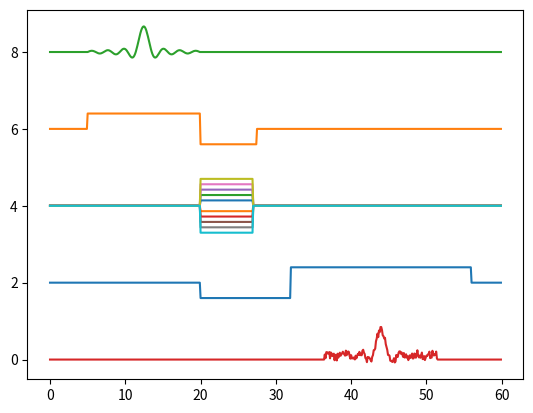

Recreate this plot in Python.
'''
Tr
Te
Rf :sinc pulse amp : 1.5, time :14
gz:[time : 14 ,c_time :, amp:0.8]
Gpe'y' : [time :10 ,c_time ,amp: 1.4-1.4/no of rows]
Gx : [time:20 , amp : 0.8]
RO : sinc + noise
Te = ()
Tr
numpy.concatenate
total time 60
'''
import json
import numpy as np
import matplotlib.pyplot as plt

time_step=0.1
start_time=50
Gz_amp=0.4
Gz_time=15
Rf_time=Gz_time
Gph_max_amp=.7
Gph_time=7
Gx_amp = 0.4
Gx_time=24
no_of_rows =5
scaling_factor=2
noise_scaling=5


time = np.arange(0,60,time_step)
zeros=np.full(time.shape,0,dtype=float)
Rf_x_axis=int(Rf_time/time_step)
fin_Gz_time_pos=int((Gz_time/time_step)+(start_time))
fin_Gph_time=int(fin_Gz_time_pos+(Gph_time/time_step))
fin_Gz_time_neg=int(fin_Gz_time_pos+(Gz_time/(2*time_step)))
# str_Gx_time_neg=int(fin_Gph_time-(Gx_time/(2*time_step)))
str_Gx_time_neg=fin_Gz_time_pos
fin_Gx_time_neg=int(str_Gx_time_neg+(Gx_time/(2*time_step)))

fin_Gx_time_pos=int(fin_Gx_time_neg+(Gx_time/time_step))
fin_RO_time_pos=int(fin_Gx_time_pos-(Gx_time/(2*time_step))+(Rf_time/(2*time_step)))
str_RO_time_pos=int(fin_RO_time_pos-(Rf_time/(time_step)))
# np.zeros(600)
# Rf_amp = 1.5
# Rf_time= 14



Gz_zeros=zeros.copy()

Gz_zeros[start_time:fin_Gz_time_pos]=Gz_amp
Gz_zeros[fin_Gz_time_pos:fin_Gz_time_neg]=-Gz_amp



# amp: 1.4-1.4/no_of_rows
Gph_zeros=zeros.copy()#2
for row in range(1,no_of_rows+1):
	Gph_amp= ((Gph_max_amp/no_of_rows)*row)
	Gph_zeros[fin_Gz_time_pos:fin_Gph_time]=Gph_amp
	Gph_zeros_neg = - Gph_zeros
	Gph_zeros = Gph_zeros +(2*scaling_factor)
	Gph_zeros_neg = Gph_zeros_neg +(2*scaling_factor)
	plt.plot(time,Gph_zeros)
	plt.plot(time,Gph_zeros_neg)
	Gph_zeros_neg=zeros.copy()
	Gph_zeros=zeros.copy()



x=np.linspace(int(-Rf_time/2),int(Rf_time/2),Rf_x_axis)
y=np.sinc(x)/1.5


Gx_zeros=zeros.copy()
Gx_zeros[str_Gx_time_neg:fin_Gx_time_neg]=-Gx_amp
Gx_zeros[fin_Gx_time_neg:fin_Gx_time_pos]=Gx_amp




# write json file
# with open('filename.json','w') as f :
# 	data = json.dump(data,f)

# read json file
# with open('sample4.json') as f :
# 	data2 = json.load(f)




# rf_zeros=np.full(time.shape,0,dtype=float)
print(y.shape[0])
# Rf_row = np.concatenate(y,rf_zeros)
rf_zeros=zeros.copy()
rf_zeros[start_time:Rf_x_axis+start_time]=y

xx=x.shape[0]
# print(xx)
ran=np.random.rand(x.shape[0])/noise_scaling
y_ran = y+ran
RO_zeros=zeros.copy()
RO_zeros[str_RO_time_pos:fin_RO_time_pos]=y_ran

Gx_zeros = Gx_zeros + (1*scaling_factor)
Gz_zeros = Gz_zeros + (3*scaling_factor)
rf_zeros = rf_zeros + (4*scaling_factor)
# Gx_zeros


plt.plot(time,Gx_zeros)
plt.plot(time,Gz_zeros)
plt.plot(time,rf_zeros)
plt.plot(time,RO_zeros)
plt.show()
